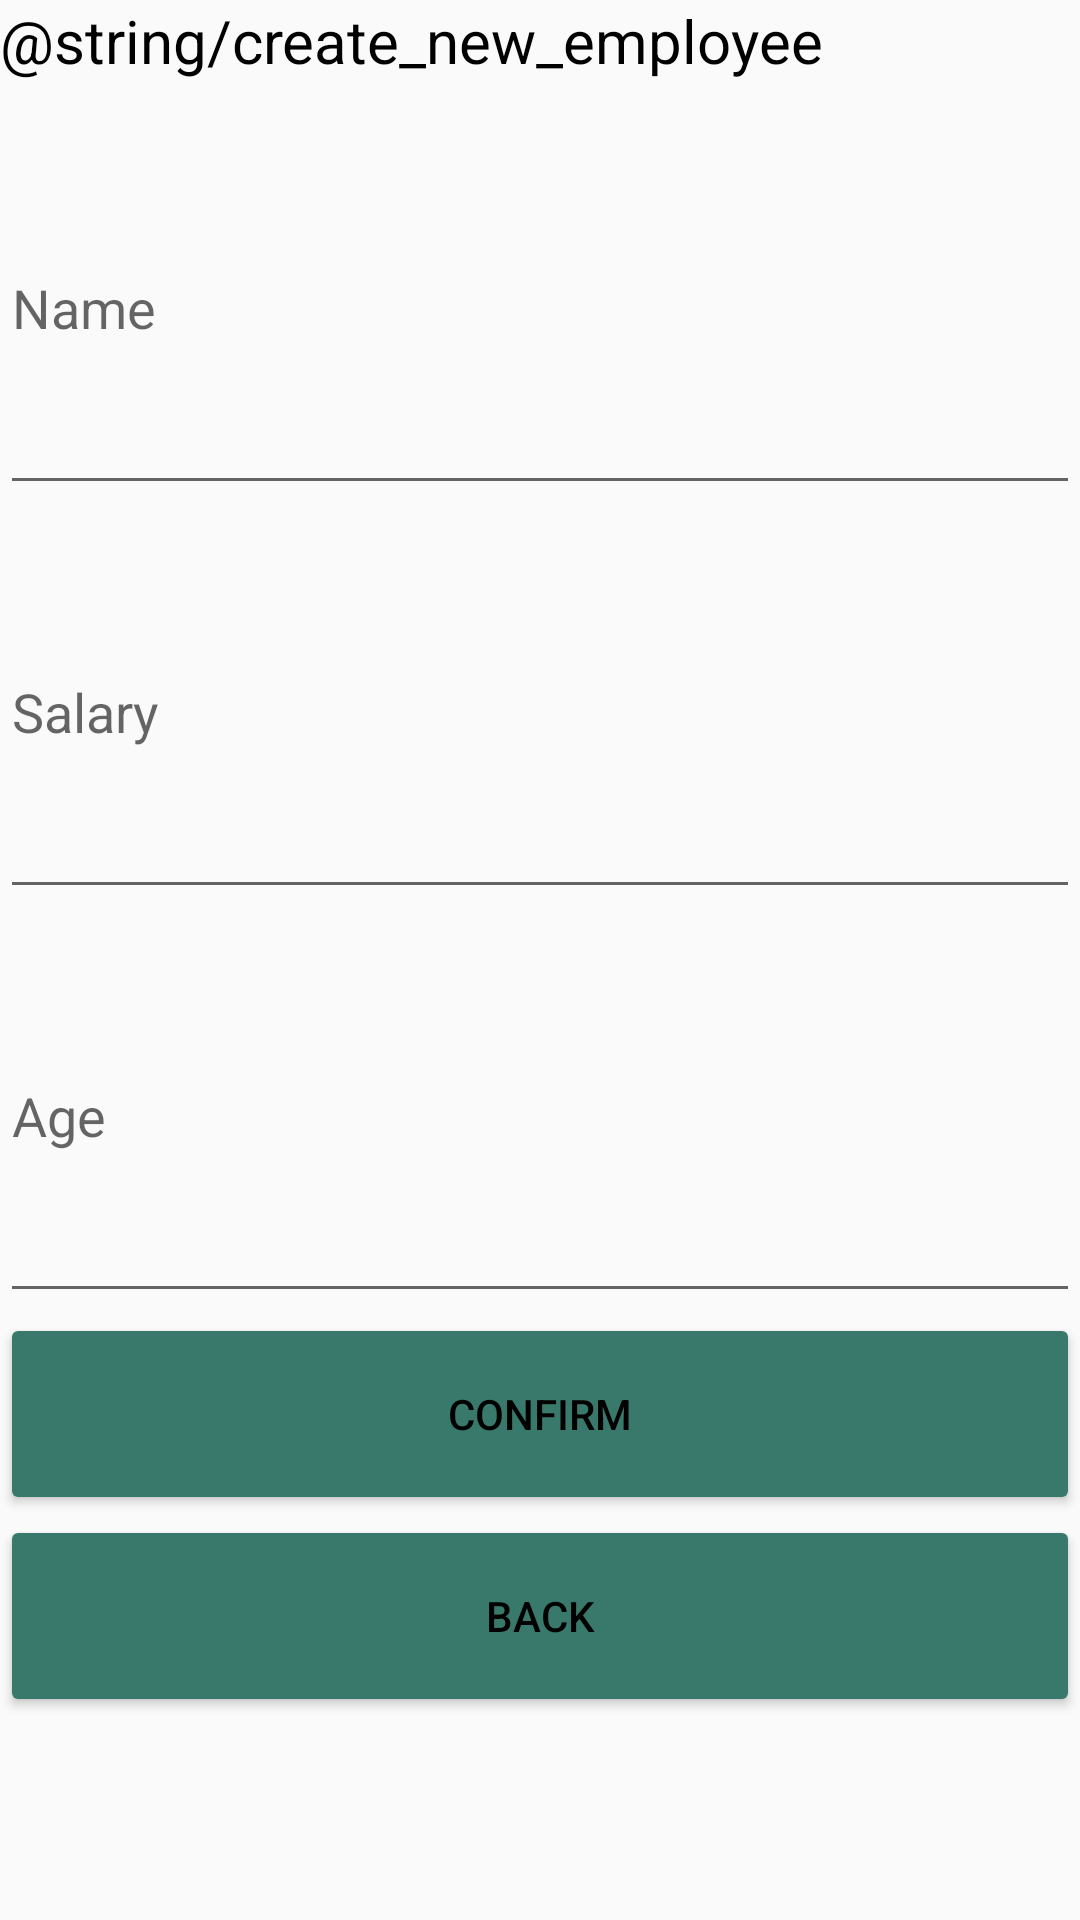

This screen was rendered from an Android layout file. Write that file and the resources it references.
<!-- AndroidManifest.xml: application theme AppTheme -->
<!-- res/layout/activity_add_employee.xml -->
<?xml version="1.0" encoding="utf-8"?>
<layout>
    <data>
        <variable
            name="new_employee"
            type="com.example.recycledviewexercise.addNewEmployee.AddEmployeeActivity"/>
    </data>

    <LinearLayout xmlns:android="http://schemas.android.com/apk/res/android"
        xmlns:tools="http://schemas.android.com/tools"
        android:layout_width="match_parent"
        android:layout_height="match_parent"
        android:orientation="vertical"
        android:weightSum="95"
        tools:context=".addNewEmployee.AddEmployeeActivity">

        <TextView
            android:layout_width="match_parent"
            android:layout_height="0dp"
            android:layout_weight="5"
            android:text="@string/create_new_employee"
            android:textSize="20sp" />

        <EditText
            android:id="@+id/newName"
            android:layout_width="match_parent"
            android:layout_height="0dp"
            android:layout_weight="20"
            android:ems="10"
            android:hint="@string/name"
            android:inputType="text" />

        <EditText
            android:id="@+id/newSalary"
            android:layout_width="match_parent"
            android:layout_height="0dp"
            android:layout_weight="20"
            android:ems="10"
            android:hint="@string/salary"
            android:inputType="numberDecimal" />


        <EditText
            android:id="@+id/newAge"
            android:layout_width="match_parent"
            android:layout_height="0dp"
            android:layout_weight="20"
            android:ems="10"
            android:hint="@string/age"
            android:inputType="number" />


        <Button
            android:id="@+id/buttonNewEmployeeConfirm"
            style="@style/Widget.AppCompat.Button.Colored"
            android:layout_width="match_parent"
            android:layout_height="0dp"
            android:layout_weight="10"
            android:text="@string/confirm" />

        <Button
            android:id="@+id/buttonBackToMain"
            style="@style/Widget.AppCompat.Button.Colored"
            android:layout_width="match_parent"
            android:layout_height="0dp"
            android:layout_weight="10"
            android:text="@string/Back" />


    </LinearLayout>
</layout>
<!-- resources referenced by this layout -->
<resources>
  <string name="Back">Back</string>
  <string name="age">Age</string>
  <string name="confirm">Confirm</string>
  <string name="name">Name</string>
  <string name="salary">Salary</string>
  <style name="AppTheme" parent="Base.Theme.AppCompat.Light.DialogWhenLarge">
          
          <item name="android:textColor">@color/primaryTextColor</item>
          <item name="colorPrimary">@color/primaryColor</item>
          <item name="colorPrimaryDark">@color/primaryDarkColor</item>
          <item name="colorAccent">@color/primaryLightColor</item>
  
      </style>
  <color name="primaryTextColor">#000000</color>
  <color name="primaryColor">#004D40</color>
  <color name="primaryDarkColor">#00251A</color>
  <color name="primaryLightColor">#39796B</color>
</resources>
